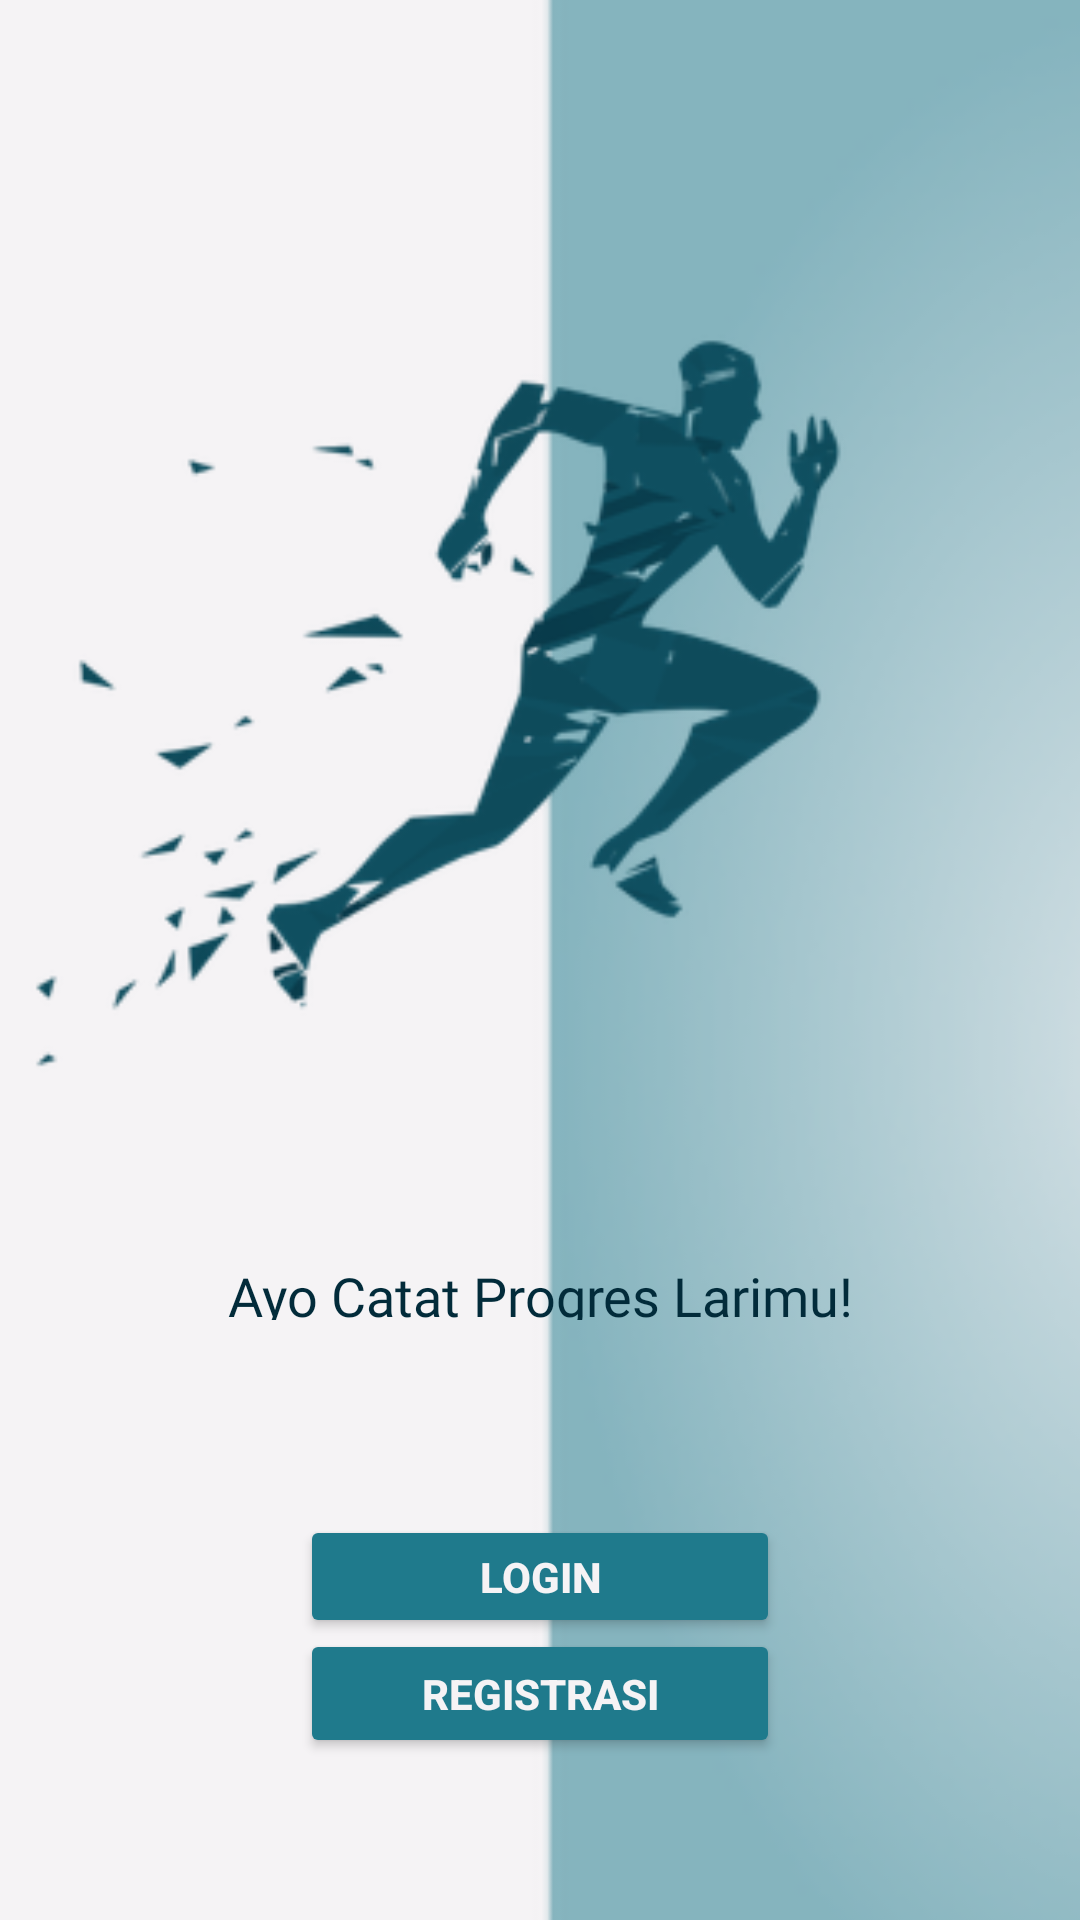

This screen was rendered from an Android layout file. Write that file and the resources it references.
<!-- AndroidManifest.xml: application theme Theme.CatatanLari -->
<!-- res/layout/fragment_welcome.xml -->
<?xml version="1.0" encoding="utf-8"?>
<androidx.constraintlayout.widget.ConstraintLayout
    xmlns:android="http://schemas.android.com/apk/res/android"
    xmlns:app="http://schemas.android.com/apk/res-auto"
    xmlns:tools="http://schemas.android.com/tools"
    android:id="@+id/fragment_welcome"
    android:layout_width="match_parent"
    android:layout_height="match_parent"
    android:background="#f5f3f5"
    tools:context=".WelcomeFragment">

    <ImageView
        android:id="@+id/imageView2"
        android:layout_width="788dp"
        android:layout_height="702dp"
        android:src="@drawable/circle"
        tools:layout_editor_absoluteX="-183dp"
        tools:layout_editor_absoluteY="-82dp" />









    <ImageView
        android:id="@+id/imageView"
        android:layout_width="435dp"
        android:layout_height="395dp"
        android:layout_marginLeft="10dp"
        android:layout_marginTop="4dp"
        android:layout_marginRight="10dp"
        android:src="@drawable/catatlari2"
        android:transitionName="logo_image"
        app:layout_constraintLeft_toLeftOf="parent"
        app:layout_constraintRight_toRightOf="parent"
        app:layout_constraintTop_toTopOf="parent" />

    <TextView
        android:id="@+id/textView"
        android:layout_width="0dp"
        android:layout_height="0dp"
        android:fontFamily="@font/bubblegum_sans"
        android:text="CatatLari"
        android:textAlignment="center"
        android:textColor="#1f7a8c"
        android:textSize="70sp"
        android:transitionName="logo_text"
        app:layout_constraintBottom_toTopOf="@+id/textView2"
        app:layout_constraintEnd_toEndOf="parent"
        app:layout_constraintHorizontal_bias="0.0"
        app:layout_constraintStart_toStartOf="parent"
        app:layout_constraintTop_toBottomOf="@+id/imageView" />

    <TextView
        android:id="@+id/textView2"
        android:layout_width="0dp"
        android:layout_height="0dp"
        android:layout_marginBottom="200dp"
        android:fontFamily="@font/bubblegum_sans"
        android:text="Ayo Catat Progres Larimu!"
        android:textAlignment="center"
        android:textColor="#022b3a"
        android:textSize="18sp"
        app:layout_constraintBottom_toBottomOf="parent"
        app:layout_constraintEnd_toEndOf="parent"
        app:layout_constraintStart_toStartOf="parent"
        app:layout_constraintTop_toBottomOf="@+id/textView" />

    <Button
        android:id="@+id/btnLogin"
        android:layout_width="0dp"
        android:layout_height="0dp"
        android:layout_marginStart="100dp"
        android:layout_marginTop="65dp"
        android:layout_marginEnd="100dp"
        android:layout_marginBottom="94dp"
        android:backgroundTint="#1f7a8c"
        android:text="LOGIN"
        android:textColor="#F5F3F5"
        android:textStyle="bold"
        app:layout_constraintBottom_toBottomOf="parent"
        app:layout_constraintEnd_toEndOf="parent"
        app:layout_constraintHorizontal_bias="0.0"
        app:layout_constraintStart_toStartOf="parent"
        app:layout_constraintTop_toBottomOf="@+id/textView2"
        app:layout_constraintVertical_bias="1.0" />

    <Button
        android:id="@+id/btnSignup"
        android:layout_width="0dp"
        android:layout_height="0dp"
        android:layout_marginStart="100dp"
        android:layout_marginTop="103dp"
        android:layout_marginEnd="100dp"
        android:layout_marginBottom="54dp"
        android:backgroundTint="#1f7a8c"
        android:text="REGISTRASI"
        android:textColor="#F5F3F5"
        android:textStyle="bold"
        app:layout_constraintBottom_toBottomOf="parent"
        app:layout_constraintEnd_toEndOf="parent"
        app:layout_constraintStart_toStartOf="parent"
        app:layout_constraintTop_toBottomOf="@+id/textView2" />

</androidx.constraintlayout.widget.ConstraintLayout>
<!-- resources referenced by this layout -->
<resources>
  <!-- drawable catatlari2: png bitmap (drawable, 26188 bytes) -->
  <!-- drawable circle: png bitmap (drawable, 36139 bytes) -->
  <!-- drawable logo: png bitmap (drawable, 9969 bytes) -->
  <style name="Theme.CatatanLari" parent="Base.Theme.CatatanLari" />
  <style name="Base.Theme.CatatanLari" parent="Theme.Material3.DayNight.NoActionBar">
          
          
      </style>
</resources>
